Dataset: ulcer-cancer-prj (GitHub, tamilkumaran-g/ulcer-cancer-prj). Classes: cancer, ulcer.

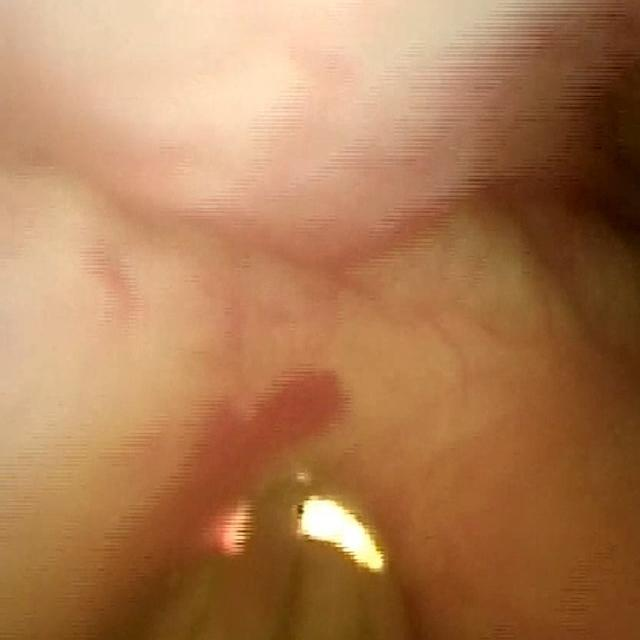
Label: cancer

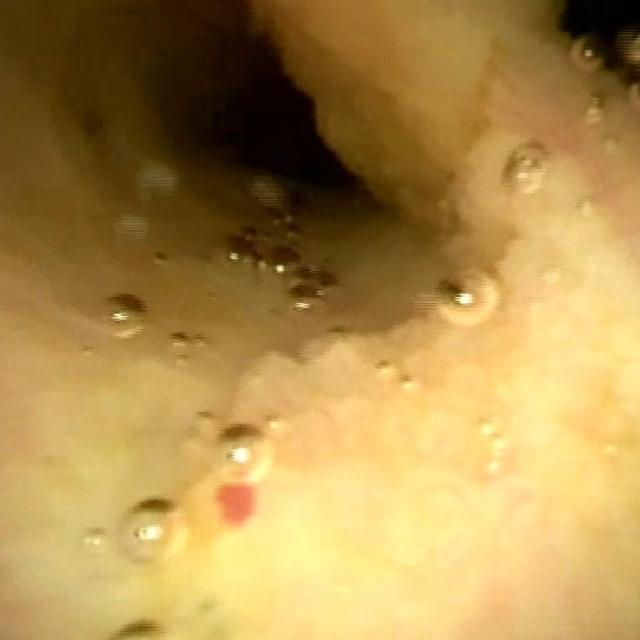
Label: cancer

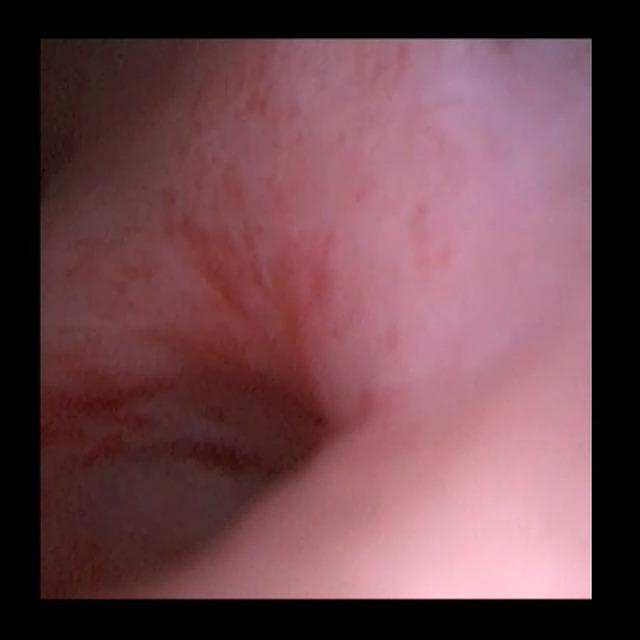
Label: cancer

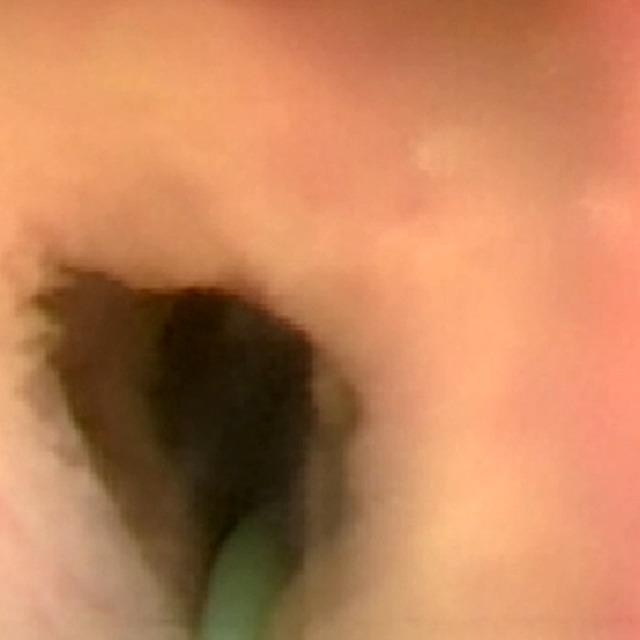
Label: cancer

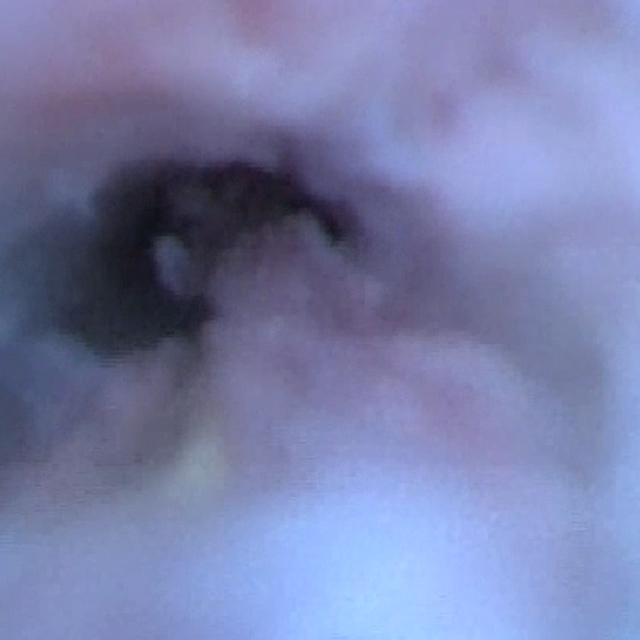
Label: cancer

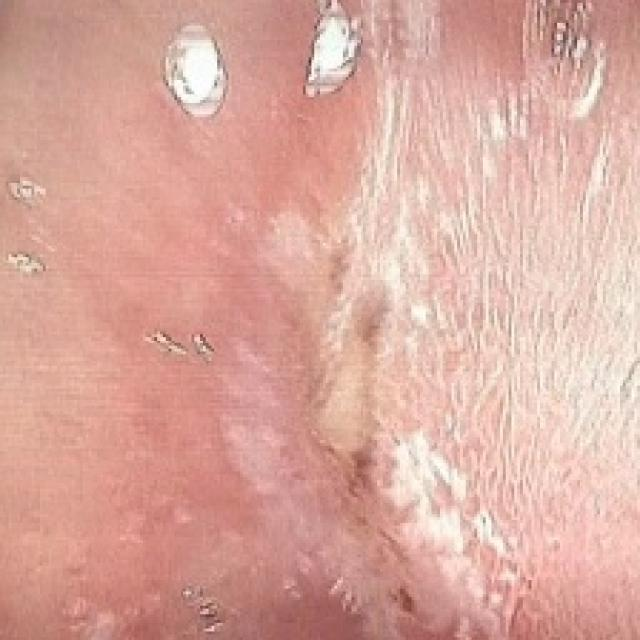
Label: ulcer
